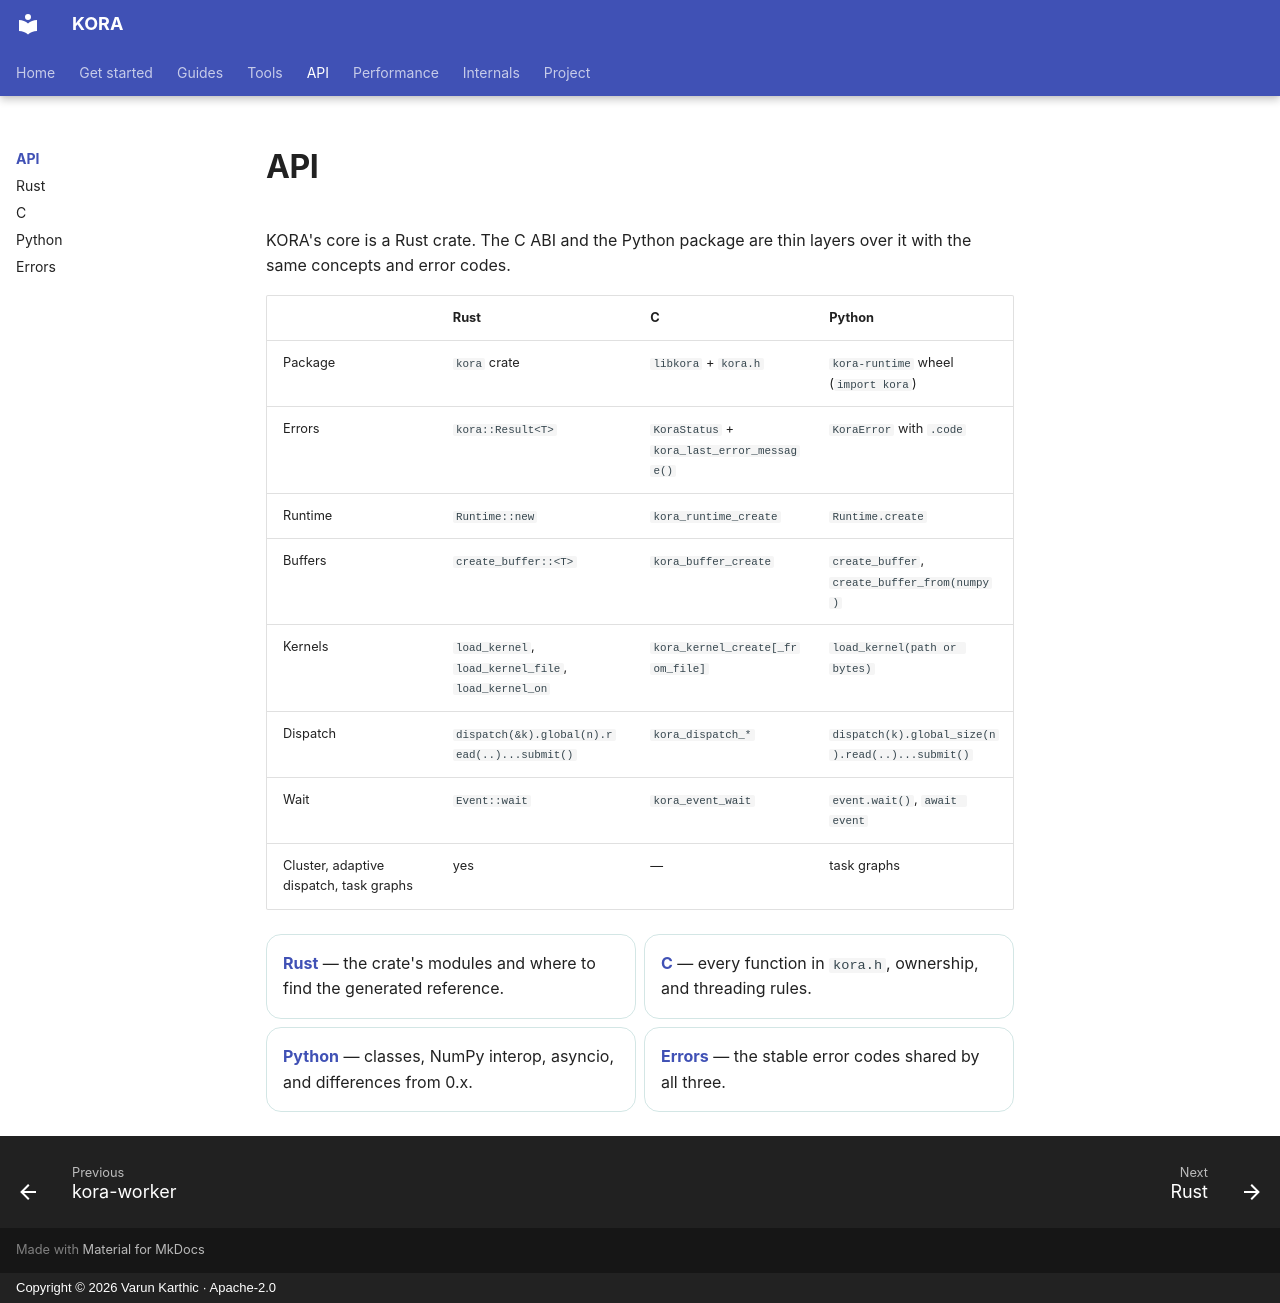

repository: varunkarthic/kora · page: api/index.html · generator: mkdocs · copyright: Copyright © 2026 Varun Karthic · Apache-2.0

# API

KORA's core is a Rust crate. The C ABI and the Python package are thin layers over it with the same
concepts and error codes.

| | Rust | C | Python |
| --- | --- | --- | --- |
| Package | `kora` crate | `libkora` + `kora.h` | `kora-runtime` wheel (`import kora`) |
| Errors | `kora::Result<T>` | `KoraStatus` + `kora_last_error_message()` | `KoraError` with `.code` |
| Runtime | `Runtime::new` | `kora_runtime_create` | `Runtime.create` |
| Buffers | `create_buffer::<T>` | `kora_buffer_create` | `create_buffer`, `create_buffer_from(numpy)` |
| Kernels | `load_kernel`, `load_kernel_file`, `load_kernel_on` | `kora_kernel_create[_from_file]` | `load_kernel(path or bytes)` |
| Dispatch | `dispatch(&k).global(n).read(..)...submit()` | `kora_dispatch_*` | `dispatch(k).global_size(n).read(..)...submit()` |
| Wait | `Event::wait` | `kora_event_wait` | `event.wait()`, `await event` |
| Cluster, adaptive dispatch, task graphs | yes | — | task graphs |

<div class="grid cards" markdown>

-   __[Rust](rust.md)__ — the crate's modules and where to find the generated reference.
-   __[C](c.md)__ — every function in `kora.h`, ownership, and threading rules.
-   __[Python](python.md)__ — classes, NumPy interop, asyncio, and differences from 0.x.
-   __[Errors](errors.md)__ — the stable error codes shared by all three.

</div>
